Run: headless pygame with SDL's dummy video driver; simulated clock (each Clock.tick advances the game by its frame time, no real sleeping); random seed 0; keys injected as events and as key.get_pressed() state; no mouse input.
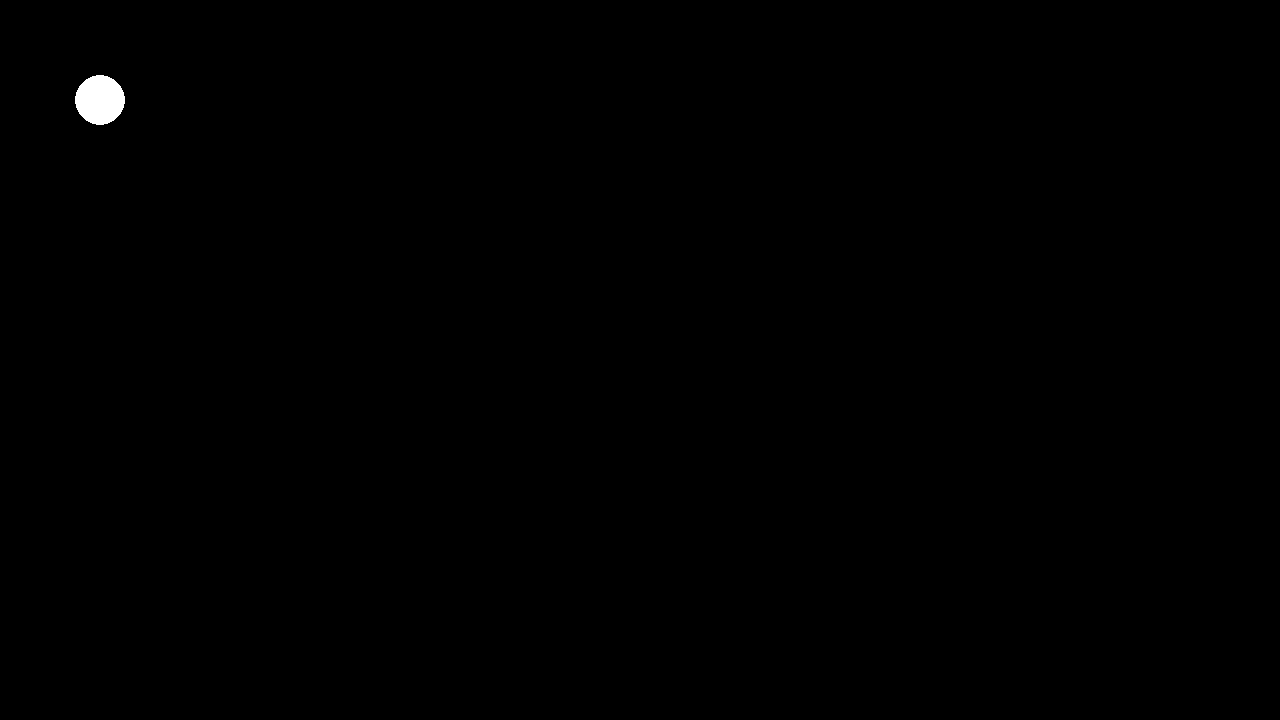
Frame 1 of 4 · flips 1–60 · no input
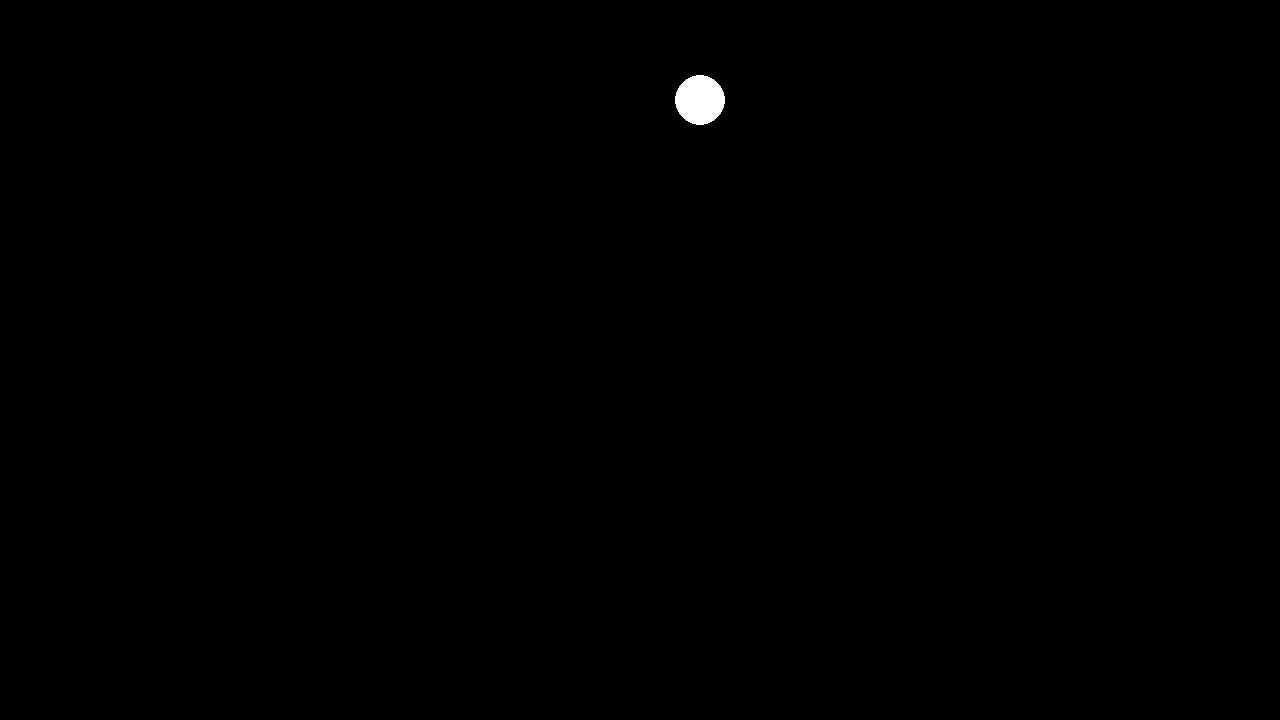
Frame 2 of 4 · flips 61–180 · tapped SPACE, RETURN · held RIGHT (→), D
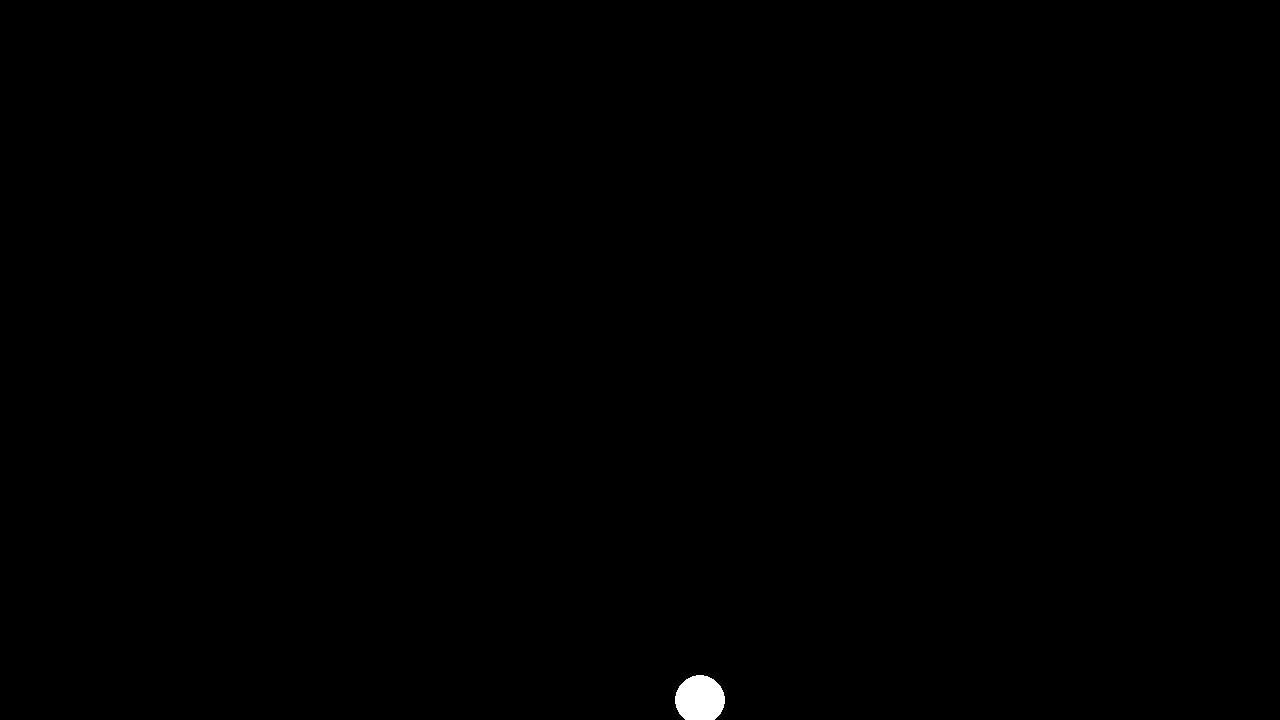
Frame 3 of 4 · flips 181–300 · held DOWN (↓), S
Frame 4 of 4 · flips 301–420 · held LEFT (←), A, UP (↑), W · screen same as frame 1, image omitted

The pygame program that drew these frames:


import sys
import pygame
from pygame.locals import *

pygame.init()

mainwindow = pygame.display.set_mode((1280,720))
window_title = pygame.display.set_caption('SUGT08')
#pygame.display.set_icon(G.tl6)
clock = pygame.time.Clock()
pygame.display.flip()

move_speed = 5
move_x,move_y = 100,100
move_up,move_down,move_left,move_right = False,False,False,False

def move_Fn():
    global move_x,move_y,move_up,move_down,move_left,move_right
    if move_up == True:
        move_y -= move_speed
    if move_down == True:
        move_y += move_speed
    if move_left == True:
        move_x -= move_speed
    if move_right == True:
        move_x += move_speed
    return move_x,move_y,move_up,move_down,move_left,move_right

while True:

    move_Fn()

    mainwindow.fill((0,0,0))

    pygame.draw.circle(mainwindow,(255,255,255),(move_x,move_y),25)

    pygame.display.update()

    clock.tick(60)

    for event in pygame.event.get():
        if event.type == QUIT:
            pygame.quit()
            sys.exit()

        if event.type == KEYDOWN:
            if event.key == K_UP or event.key == K_w:
                move_up = True
                
            if event.key == K_DOWN or event.key == K_s:
                move_down = True

            if event.key == K_LEFT or event.key == K_a:
                move_left = True

            if event.key == K_RIGHT or event.key == K_d:
                move_right = True
        
        if event.type == KEYUP:
            if event.key == K_UP or event.key == K_w:
                move_up = False
                
            if event.key == K_DOWN or event.key == K_s:
                move_down = False

            if event.key == K_LEFT or event.key == K_a:
                move_left = False

            if event.key == K_RIGHT or event.key == K_d:
                move_right = False
